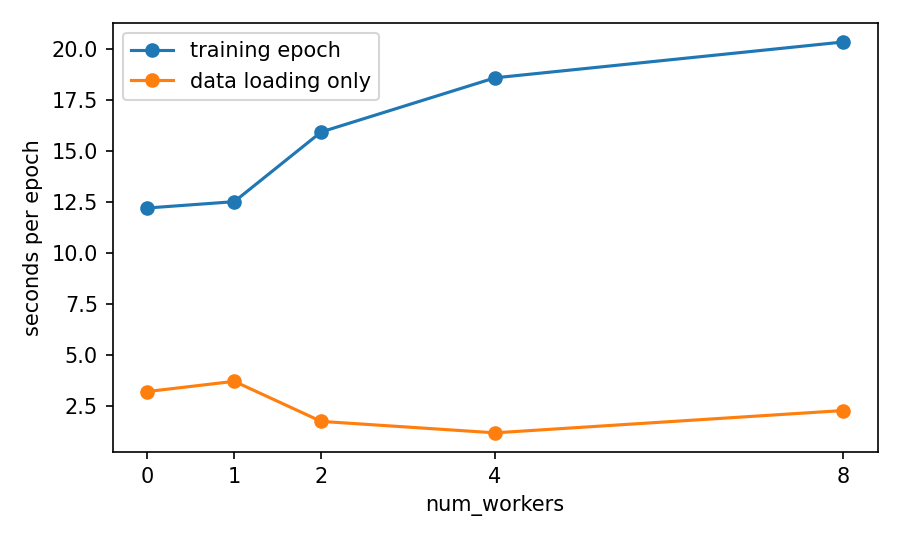

The data file committed next to this chart (first rows):
num_workers, data_only_s, train_epoch_s, train_samples_per_s, data_samples_per_s
0, 3.23, 12.21, 4504, 17027
1, 3.73, 12.52, 4393, 14727
2, 1.77, 15.93, 3452, 31126
4, 1.21, 18.58, 2961, 45360
8, 2.3, 20.33, 2706, 23948
